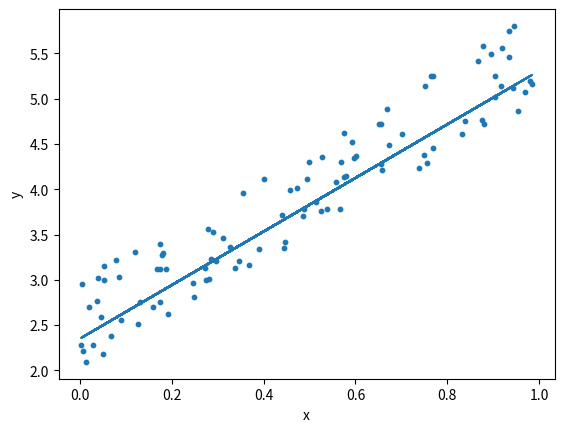

Generate this figure with matplotlib:

import numpy as np
import matplotlib.pyplot as plt
import pandas as pd

# generate random data-set
#np.random.seed(0) # choose random seed (optional)
x = np.random.rand(100, 1)
y = 2 + 3 * x + np.random.rand(100, 1)

J = 0 # initialize J, this can be deleted once J is defined in the loop
w = np.matrix([np.random.rand(),np.random.rand()]) # slope and y-intercept
a = 0.1 # learning rate step size
ite = 10 # number of training iterations

## Write Linear Regression Code to Solve for w (slope and y-intercept) Here ##
for p in range (ite):
    for i in range(len(x)):
        # Calculate w and J here
        x_vec = np.matrix([x[i][0],1]) # Setting up a vector for x (x_vec[j] corresponds to w[j])
        # h = (define h here) ## Hint: you may need to transpose x or w by adding .T to the end of the variable
        h = w*x_vec.T
        # w = (define w update iteration here)
        w = w - (a*(h - y[i])*x_vec)
        # J = (loss equation here)
        J = 0.5*(h - y[i])**2

    print('Loss:', J)

## if done correctly the line should be in line with the data points ##

print('f = ', w[0,0],'x + ', w[0,1])

# plot
plt.scatter(x,y,s=10)
plt.plot(x, w[0,1] + (w[0,0] * x), linestyle='solid')
plt.xlabel('x')
plt.ylabel('y')
plt.show()